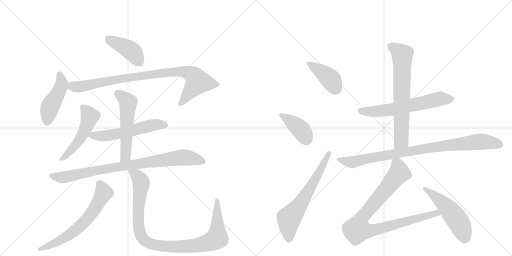
t = 0.00 s
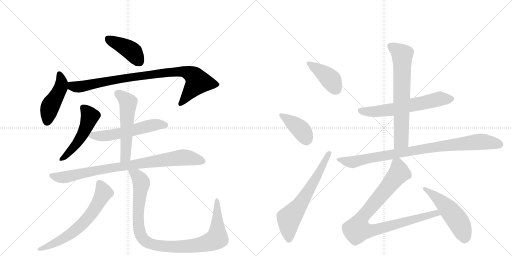
t = 2.65 s
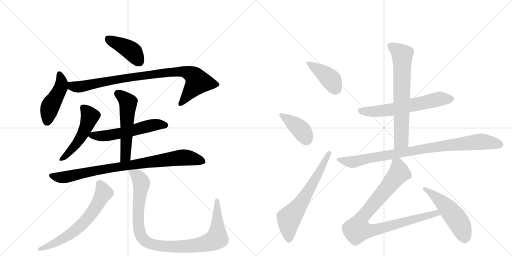
t = 5.30 s
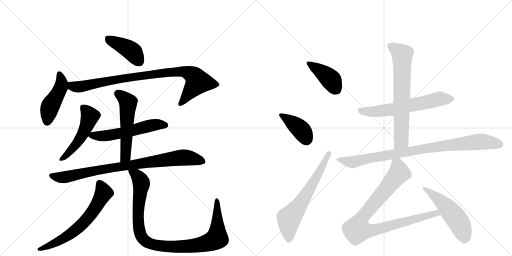
t = 7.95 s
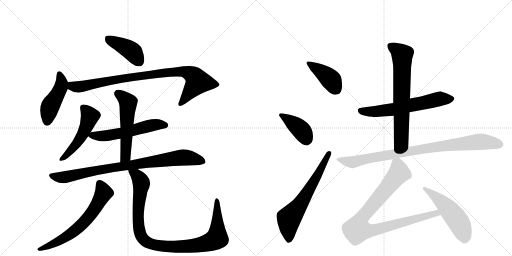
t = 10.60 s
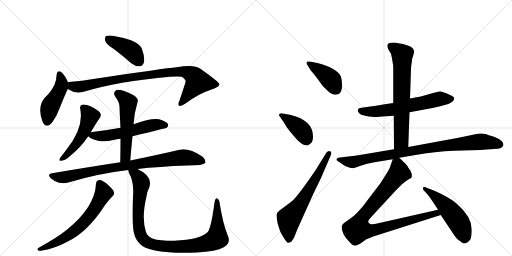
t = 13.25 s

The animated SVG that drew these frames (rendered in a browser with its animation timeline set to each time). Animation: 17 CSS @keyframes rules; one cycle of 13.25 s.

<svg version="1.1" viewBox="0 0 2048 1024" xmlns="http://www.w3.org/2000/svg">
  <g stroke="lightgray" stroke-dasharray="1,1" stroke-width="1" transform="scale(4, 4)">
    <line x1="0" y1="0" x2="256" y2="256"></line>
    <line x1="256" y1="0" x2="0" y2="256"></line>
    <line x1="128" y1="0" x2="128" y2="256"></line>
    <line x1="0" y1="128" x2="256" y2="128"></line>
    <line x1="256" y1="0" x2="512" y2="256"></line>
    <line x1="512" y1="0" x2="256" y2="256"></line>
    <line x1="384" y1="0" x2="384" y2="256"></line>
    <line x1="256" y1="128" x2="512" y2="128"></line>
  </g>
<g transform="scale(1, -1) translate(0, -850)">
   <style type="text/css">
    @keyframes keyframes0 {
      from {
       stroke: black;
       stroke-dashoffset: 419;
       stroke-width: 128;
       }
       58% {
       animation-timing-function: step-end;
       stroke: black;
       stroke-dashoffset: 0;
       stroke-width: 128;
       }
       to {
       stroke: black;
       stroke-width: 1024;
       }
       }
       #make-me-a-hanzi-animation-0 {
         animation: keyframes0 0.590983s both;
         animation-delay: 0.000000s;
         animation-timing-function: linear;
       }
    @keyframes keyframes1 {
      from {
       stroke: black;
       stroke-dashoffset: 457;
       stroke-width: 128;
       }
       60% {
       animation-timing-function: step-end;
       stroke: black;
       stroke-dashoffset: 0;
       stroke-width: 128;
       }
       to {
       stroke: black;
       stroke-width: 1024;
       }
       }
       #make-me-a-hanzi-animation-1 {
         animation: keyframes1 0.621908s both;
         animation-delay: 0.590983s;
         animation-timing-function: linear;
       }
    @keyframes keyframes2 {
      from {
       stroke: black;
       stroke-dashoffset: 908;
       stroke-width: 128;
       }
       75% {
       animation-timing-function: step-end;
       stroke: black;
       stroke-dashoffset: 0;
       stroke-width: 128;
       }
       to {
       stroke: black;
       stroke-width: 1024;
       }
       }
       #make-me-a-hanzi-animation-2 {
         animation: keyframes2 0.988932s both;
         animation-delay: 1.212891s;
         animation-timing-function: linear;
       }
    @keyframes keyframes3 {
      from {
       stroke: black;
       stroke-dashoffset: 502;
       stroke-width: 128;
       }
       62% {
       animation-timing-function: step-end;
       stroke: black;
       stroke-dashoffset: 0;
       stroke-width: 128;
       }
       to {
       stroke: black;
       stroke-width: 1024;
       }
       }
       #make-me-a-hanzi-animation-3 {
         animation: keyframes3 0.658529s both;
         animation-delay: 2.201823s;
         animation-timing-function: linear;
       }
    @keyframes keyframes4 {
      from {
       stroke: black;
       stroke-dashoffset: 563;
       stroke-width: 128;
       }
       65% {
       animation-timing-function: step-end;
       stroke: black;
       stroke-dashoffset: 0;
       stroke-width: 128;
       }
       to {
       stroke: black;
       stroke-width: 1024;
       }
       }
       #make-me-a-hanzi-animation-4 {
         animation: keyframes4 0.708171s both;
         animation-delay: 2.860352s;
         animation-timing-function: linear;
       }
    @keyframes keyframes5 {
      from {
       stroke: black;
       stroke-dashoffset: 546;
       stroke-width: 128;
       }
       64% {
       animation-timing-function: step-end;
       stroke: black;
       stroke-dashoffset: 0;
       stroke-width: 128;
       }
       to {
       stroke: black;
       stroke-width: 1024;
       }
       }
       #make-me-a-hanzi-animation-5 {
         animation: keyframes5 0.694336s both;
         animation-delay: 3.568522s;
         animation-timing-function: linear;
       }
    @keyframes keyframes6 {
      from {
       stroke: black;
       stroke-dashoffset: 872;
       stroke-width: 128;
       }
       74% {
       animation-timing-function: step-end;
       stroke: black;
       stroke-dashoffset: 0;
       stroke-width: 128;
       }
       to {
       stroke: black;
       stroke-width: 1024;
       }
       }
       #make-me-a-hanzi-animation-6 {
         animation: keyframes6 0.959635s both;
         animation-delay: 4.262858s;
         animation-timing-function: linear;
       }
    @keyframes keyframes7 {
      from {
       stroke: black;
       stroke-dashoffset: 651;
       stroke-width: 128;
       }
       68% {
       animation-timing-function: step-end;
       stroke: black;
       stroke-dashoffset: 0;
       stroke-width: 128;
       }
       to {
       stroke: black;
       stroke-width: 1024;
       }
       }
       #make-me-a-hanzi-animation-7 {
         animation: keyframes7 0.779785s both;
         animation-delay: 5.222493s;
         animation-timing-function: linear;
       }
    @keyframes keyframes8 {
      from {
       stroke: black;
       stroke-dashoffset: 1010;
       stroke-width: 128;
       }
       77% {
       animation-timing-function: step-end;
       stroke: black;
       stroke-dashoffset: 0;
       stroke-width: 128;
       }
       to {
       stroke: black;
       stroke-width: 1024;
       }
       }
       #make-me-a-hanzi-animation-8 {
         animation: keyframes8 1.071940s both;
         animation-delay: 6.002279s;
         animation-timing-function: linear;
       }
    @keyframes keyframes9 {
      from {
       stroke: black;
       stroke-dashoffset: 412;
       stroke-width: 128;
       }
       57% {
       animation-timing-function: step-end;
       stroke: black;
       stroke-dashoffset: 0;
       stroke-width: 128;
       }
       to {
       stroke: black;
       stroke-width: 1024;
       }
       }
       #make-me-a-hanzi-animation-9 {
         animation: keyframes9 0.585286s both;
         animation-delay: 7.074219s;
         animation-timing-function: linear;
       }
    @keyframes keyframes10 {
      from {
       stroke: black;
       stroke-dashoffset: 405;
       stroke-width: 128;
       }
       57% {
       animation-timing-function: step-end;
       stroke: black;
       stroke-dashoffset: 0;
       stroke-width: 128;
       }
       to {
       stroke: black;
       stroke-width: 1024;
       }
       }
       #make-me-a-hanzi-animation-10 {
         animation: keyframes10 0.579590s both;
         animation-delay: 7.659505s;
         animation-timing-function: linear;
       }
    @keyframes keyframes11 {
      from {
       stroke: black;
       stroke-dashoffset: 646;
       stroke-width: 128;
       }
       68% {
       animation-timing-function: step-end;
       stroke: black;
       stroke-dashoffset: 0;
       stroke-width: 128;
       }
       to {
       stroke: black;
       stroke-width: 1024;
       }
       }
       #make-me-a-hanzi-animation-11 {
         animation: keyframes11 0.775716s both;
         animation-delay: 8.239095s;
         animation-timing-function: linear;
       }
    @keyframes keyframes12 {
      from {
       stroke: black;
       stroke-dashoffset: 623;
       stroke-width: 128;
       }
       67% {
       animation-timing-function: step-end;
       stroke: black;
       stroke-dashoffset: 0;
       stroke-width: 128;
       }
       to {
       stroke: black;
       stroke-width: 1024;
       }
       }
       #make-me-a-hanzi-animation-12 {
         animation: keyframes12 0.756999s both;
         animation-delay: 9.014811s;
         animation-timing-function: linear;
       }
    @keyframes keyframes13 {
      from {
       stroke: black;
       stroke-dashoffset: 695;
       stroke-width: 128;
       }
       69% {
       animation-timing-function: step-end;
       stroke: black;
       stroke-dashoffset: 0;
       stroke-width: 128;
       }
       to {
       stroke: black;
       stroke-width: 1024;
       }
       }
       #make-me-a-hanzi-animation-13 {
         animation: keyframes13 0.815592s both;
         animation-delay: 9.771810s;
         animation-timing-function: linear;
       }
    @keyframes keyframes14 {
      from {
       stroke: black;
       stroke-dashoffset: 910;
       stroke-width: 128;
       }
       75% {
       animation-timing-function: step-end;
       stroke: black;
       stroke-dashoffset: 0;
       stroke-width: 128;
       }
       to {
       stroke: black;
       stroke-width: 1024;
       }
       }
       #make-me-a-hanzi-animation-14 {
         animation: keyframes14 0.990560s both;
         animation-delay: 10.587402s;
         animation-timing-function: linear;
       }
    @keyframes keyframes15 {
      from {
       stroke: black;
       stroke-dashoffset: 921;
       stroke-width: 128;
       }
       75% {
       animation-timing-function: step-end;
       stroke: black;
       stroke-dashoffset: 0;
       stroke-width: 128;
       }
       to {
       stroke: black;
       stroke-width: 1024;
       }
       }
       #make-me-a-hanzi-animation-15 {
         animation: keyframes15 0.999512s both;
         animation-delay: 11.577962s;
         animation-timing-function: linear;
       }
    @keyframes keyframes16 {
      from {
       stroke: black;
       stroke-dashoffset: 519;
       stroke-width: 128;
       }
       63% {
       animation-timing-function: step-end;
       stroke: black;
       stroke-dashoffset: 0;
       stroke-width: 128;
       }
       to {
       stroke: black;
       stroke-width: 1024;
       }
       }
       #make-me-a-hanzi-animation-16 {
         animation: keyframes16 0.672363s both;
         animation-delay: 12.577474s;
         animation-timing-function: linear;
       }
</style>
<path d="M 458 652 Q 491 627 525 597 Q 541 584 559 585 Q 572 586 576 602 Q 580 620 568 653 Q 561 675 524 689 Q 442 713 424 706 Q 418 700 421 686 Q 425 673 458 652 Z" fill="lightgray"></path> 
<path d="M 272 521 Q 260 548 248 559 Q 229 575 226 547 Q 226 511 192 472 Q 143 432 171 361 Q 186 333 209 361 Q 227 385 240 421 Q 258 466 271 494 C 278 509 278 509 272 521 Z" fill="lightgray"></path> 
<path d="M 271 494 Q 299 475 331 482 Q 473 525 680 543 Q 714 546 727 543 Q 746 530 742 521 Q 742 520 717 445 Q 710 432 717 427 Q 724 423 742 436 Q 796 476 841 490 Q 878 503 878 512 Q 877 522 800 576 Q 776 594 706 581 Q 660 577 380 535 Q 328 526 276 522 Q 273 522 272 521 C 242 518 244 508 271 494 Z" fill="lightgray"></path> 
<path d="M 362 320 Q 362 321 363 321 Q 382 354 400 380 Q 409 392 395 405 Q 353 436 328 431 Q 318 428 321 414 Q 336 339 266 252 Q 250 230 240 218 Q 233 203 248 208 Q 261 209 278 224 Q 324 261 353 305 L 362 320 Z" fill="lightgray"></path> 
<path d="M 530 305 Q 665 338 667 339 Q 676 346 671 355 Q 664 365 636 373 Q 606 379 534 353 L 482 339 Q 428 329 369 322 Q 363 322 362 320 C 340 315 340 315 353 305 Q 365 293 396 286 Q 423 282 453 290 Q 466 293 482 295 L 530 305 Z" fill="lightgray"></path> 
<path d="M 521 208 Q 525 257 530 305 L 534 353 Q 537 399 551 445 Q 554 455 536 468 Q 505 486 482 490 Q 467 493 460 485 Q 453 478 460 465 Q 478 441 478 424 Q 479 384 482 339 L 482 295 Q 482 250 481 201 C 480 171 519 178 521 208 Z" fill="lightgray"></path> 
<path d="M 550 174 Q 634 184 749 188 Q 813 188 821 198 Q 825 211 809 224 Q 755 260 718 251 Q 643 233 521 208 L 481 201 Q 355 182 208 157 Q 187 154 203 137 Q 218 124 236 119 Q 257 115 273 120 Q 393 156 513 170 L 550 174 Z" fill="lightgray"></path> 
<path d="M 384 115 Q 380 21 265 -71 Q 262 -71 261 -74 Q 230 -99 155 -141 Q 146 -147 152 -151 Q 159 -155 169 -152 Q 221 -143 267 -118 Q 349 -81 421 31 Q 434 49 450 65 Q 459 72 455 84 Q 451 94 426 116 Q 407 131 398 130 Q 385 129 384 115 Z" fill="lightgray"></path> 
<path d="M 911 -92 Q 892 -46 879 35 Q 878 51 869 56 Q 862 60 858 40 Q 845 -60 831 -78 Q 803 -108 697 -113 Q 637 -113 612 -105 Q 590 -95 584 -79 Q 565 -22 586 64 Q 589 86 597 100 Q 613 145 550 174 C 524 188 503 198 513 170 Q 513 166 516 158 Q 537 121 532 65 Q 528 -58 536 -83 Q 543 -114 568 -133 Q 619 -167 787 -160 Q 865 -156 895 -139 Q 925 -123 911 -92 Z" fill="lightgray"></path> 
<path d="M 1243 568 Q 1249 562 1267 539 L 1286 513 Q 1291 505 1311.5 486.5 Q 1332 468 1346 472 Q 1371 474 1368 516 Q 1367 536 1363 545 Q 1349 577 1269 598 L 1244 603 Q 1228 606 1226.5 601 Q 1225 596 1229 591 L 1243 568 Z" fill="lightgray"></path> 
<path d="M 1132 396 Q 1119 398 1118 394 Q 1114 389 1119 384 L 1135 361 Q 1147 340 1156 329 L 1182 298 Q 1208 268 1228 268 Q 1233 268 1238 273 Q 1251 278 1252 302 Q 1254 369 1159 391 L 1132 396 Z" fill="lightgray"></path> 
<path d="M 1306 240 L 1262 169 Q 1200 78 1175 52 Q 1169 46 1145 28 L 1118 8 Q 1106 -1 1106 -10.5 Q 1106 -20 1111 -45 Q 1119 -71 1121.5 -77 Q 1124 -83 1135.5 -101.5 Q 1147 -120 1153 -121 Q 1155 -122 1165 -117 Q 1173 -109 1178 -96 L 1190 -66 L 1253 74 L 1284 138 L 1324 231 Q 1328 243 1320 245.5 Q 1312 248 1306 240 Z" fill="lightgray"></path> 
<path d="M 1573 438 L 1533 432 Q 1528 430 1474 423 L 1446 419 Q 1434 418 1432 413 Q 1429 396 1449 390 Q 1459 387 1475 384 Q 1503 382 1506 382 L 1530 384 L 1575 387 L 1638 401 L 1730 418 Q 1731 418 1761 425 L 1793 434 Q 1801 437 1811 445 Q 1825 459 1806.5 467.5 Q 1788 476 1785 477 L 1761 485 L 1736 479 L 1683 464 L 1640 456 L 1573 438 Z" fill="lightgray"></path> 
<path d="M 1572 592 Q 1573 586 1573 568 L 1573 438 L 1575 387 L 1576 253 C 1576 223 1632 232 1633 262 L 1638 401 L 1640 456 L 1644 573 Q 1644 585 1647 600 Q 1648 617 1653 629 Q 1657 640 1656 646 Q 1656 664 1612 674 L 1576 680 Q 1549 680 1549 667 Q 1549 663 1554 651 L 1564 635 L 1568 616 L 1572 592 Z" fill="lightgray"></path> 
<path d="M 1576 253 L 1445 231 Q 1417 227 1401 225 L 1360 220 Q 1333 215 1357 202 L 1371 192 Q 1379 186 1393 181.5 Q 1407 177 1412.5 177.5 Q 1418 178 1442 187 Q 1466 196 1473 196.5 Q 1480 197 1498 201 L 1571 213 L 1597 219 L 1656 229 Q 1743 244 1815 247 L 1920 250 L 1976 254 Q 2008 254 2013 268 Q 2017 285 1985 299 Q 1969 306 1959 308 L 1942 314 Q 1921 319 1906 314 L 1834 299 L 1633 262 L 1576 253 Z" fill="lightgray"></path> 
<path d="M 1571 213 L 1562 188 Q 1561 179 1545 154 L 1521 116 L 1469 48 Q 1455 27 1434 5 Q 1413 -17 1404 -22 L 1379 -40 Q 1370 -47 1369 -50 Q 1365 -54 1368 -69 Q 1371 -84 1383 -101 L 1398 -118 Q 1401 -121 1408 -128 Q 1415 -134 1425 -132 Q 1435 -130 1449 -119 Q 1463 -108 1466 -107 L 1493 -96 L 1763 -10 C 1792 -1 1781 18 1752 11 L 1513 -43 Q 1489 -49 1481 -46 Q 1463 -40 1485 -18 L 1583 88 L 1608 113 Q 1624 128 1635 133 Q 1645 137 1646 140 Q 1652 156 1634 178 Q 1631 186 1621 196 L 1597 219 C 1579 236 1579 236 1571 213 Z" fill="lightgray"></path> 
<path d="M 1763 -10 L 1811 -82 Q 1824 -103 1833 -109 Q 1842 -115 1847 -120 Q 1858 -126 1861 -123 Q 1869 -123 1881 -108 Q 1887 -96 1887 -68 Q 1887 -17 1827 35 Q 1799 60 1740 86 L 1709 98 Q 1696 104 1692 100 Q 1690 94 1694 90 L 1712 70 Q 1729 48 1752 11 L 1763 -10 Z" fill="lightgray"></path> 
      <clipPath id="make-me-a-hanzi-clip-0">
      <path d="M 458 652 Q 491 627 525 597 Q 541 584 559 585 Q 572 586 576 602 Q 580 620 568 653 Q 561 675 524 689 Q 442 713 424 706 Q 418 700 421 686 Q 425 673 458 652 Z" fill="lightgray"></path>
      </clipPath>
      <path clip-path="url(#make-me-a-hanzi-clip-0)" d="M 429 699 L 521 650 L 557 604 " fill="none" id="make-me-a-hanzi-animation-0" stroke-dasharray="291 582" stroke-linecap="round"></path>

      <clipPath id="make-me-a-hanzi-clip-1">
      <path d="M 272 521 Q 260 548 248 559 Q 229 575 226 547 Q 226 511 192 472 Q 143 432 171 361 Q 186 333 209 361 Q 227 385 240 421 Q 258 466 271 494 C 278 509 278 509 272 521 Z" fill="lightgray"></path>
      </clipPath>
      <path clip-path="url(#make-me-a-hanzi-clip-1)" d="M 237 552 L 245 534 L 243 499 L 202 427 L 188 365 " fill="none" id="make-me-a-hanzi-animation-1" stroke-dasharray="329 658" stroke-linecap="round"></path>

      <clipPath id="make-me-a-hanzi-clip-2">
      <path d="M 271 494 Q 299 475 331 482 Q 473 525 680 543 Q 714 546 727 543 Q 746 530 742 521 Q 742 520 717 445 Q 710 432 717 427 Q 724 423 742 436 Q 796 476 841 490 Q 878 503 878 512 Q 877 522 800 576 Q 776 594 706 581 Q 660 577 380 535 Q 328 526 276 522 Q 273 522 272 521 C 242 518 244 508 271 494 Z" fill="lightgray"></path>
      </clipPath>
      <path clip-path="url(#make-me-a-hanzi-clip-2)" d="M 276 514 L 290 504 L 321 503 L 491 537 L 678 561 L 740 563 L 777 545 L 791 522 L 722 434 " fill="none" id="make-me-a-hanzi-animation-2" stroke-dasharray="780 1560" stroke-linecap="round"></path>

      <clipPath id="make-me-a-hanzi-clip-3">
      <path d="M 362 320 Q 362 321 363 321 Q 382 354 400 380 Q 409 392 395 405 Q 353 436 328 431 Q 318 428 321 414 Q 336 339 266 252 Q 250 230 240 218 Q 233 203 248 208 Q 261 209 278 224 Q 324 261 353 305 L 362 320 Z" fill="lightgray"></path>
      </clipPath>
      <path clip-path="url(#make-me-a-hanzi-clip-3)" d="M 332 419 L 359 383 L 344 339 L 306 275 L 250 218 " fill="none" id="make-me-a-hanzi-animation-3" stroke-dasharray="374 748" stroke-linecap="round"></path>

      <clipPath id="make-me-a-hanzi-clip-4">
      <path d="M 530 305 Q 665 338 667 339 Q 676 346 671 355 Q 664 365 636 373 Q 606 379 534 353 L 482 339 Q 428 329 369 322 Q 363 322 362 320 C 340 315 340 315 353 305 Q 365 293 396 286 Q 423 282 453 290 Q 466 293 482 295 L 530 305 Z" fill="lightgray"></path>
      </clipPath>
      <path clip-path="url(#make-me-a-hanzi-clip-4)" d="M 361 305 L 428 307 L 539 328 L 621 351 L 663 347 " fill="none" id="make-me-a-hanzi-animation-4" stroke-dasharray="435 870" stroke-linecap="round"></path>

      <clipPath id="make-me-a-hanzi-clip-5">
      <path d="M 521 208 Q 525 257 530 305 L 534 353 Q 537 399 551 445 Q 554 455 536 468 Q 505 486 482 490 Q 467 493 460 485 Q 453 478 460 465 Q 478 441 478 424 Q 479 384 482 339 L 482 295 Q 482 250 481 201 C 480 171 519 178 521 208 Z" fill="lightgray"></path>
      </clipPath>
      <path clip-path="url(#make-me-a-hanzi-clip-5)" d="M 472 475 L 512 441 L 503 231 L 486 209 " fill="none" id="make-me-a-hanzi-animation-5" stroke-dasharray="418 836" stroke-linecap="round"></path>

      <clipPath id="make-me-a-hanzi-clip-6">
      <path d="M 550 174 Q 634 184 749 188 Q 813 188 821 198 Q 825 211 809 224 Q 755 260 718 251 Q 643 233 521 208 L 481 201 Q 355 182 208 157 Q 187 154 203 137 Q 218 124 236 119 Q 257 115 273 120 Q 393 156 513 170 L 550 174 Z" fill="lightgray"></path>
      </clipPath>
      <path clip-path="url(#make-me-a-hanzi-clip-6)" d="M 206 147 L 227 141 L 263 142 L 434 177 L 729 220 L 772 216 L 813 204 " fill="none" id="make-me-a-hanzi-animation-6" stroke-dasharray="744 1488" stroke-linecap="round"></path>

      <clipPath id="make-me-a-hanzi-clip-7">
      <path d="M 384 115 Q 380 21 265 -71 Q 262 -71 261 -74 Q 230 -99 155 -141 Q 146 -147 152 -151 Q 159 -155 169 -152 Q 221 -143 267 -118 Q 349 -81 421 31 Q 434 49 450 65 Q 459 72 455 84 Q 451 94 426 116 Q 407 131 398 130 Q 385 129 384 115 Z" fill="lightgray"></path>
      </clipPath>
      <path clip-path="url(#make-me-a-hanzi-clip-7)" d="M 398 116 L 415 79 L 375 8 L 345 -29 L 315 -60 L 264 -98 L 202 -131 L 157 -147 " fill="none" id="make-me-a-hanzi-animation-7" stroke-dasharray="523 1046" stroke-linecap="round"></path>

      <clipPath id="make-me-a-hanzi-clip-8">
      <path d="M 911 -92 Q 892 -46 879 35 Q 878 51 869 56 Q 862 60 858 40 Q 845 -60 831 -78 Q 803 -108 697 -113 Q 637 -113 612 -105 Q 590 -95 584 -79 Q 565 -22 586 64 Q 589 86 597 100 Q 613 145 550 174 C 524 188 503 198 513 170 Q 513 166 516 158 Q 537 121 532 65 Q 528 -58 536 -83 Q 543 -114 568 -133 Q 619 -167 787 -160 Q 865 -156 895 -139 Q 925 -123 911 -92 Z" fill="lightgray"></path>
      </clipPath>
      <path clip-path="url(#make-me-a-hanzi-clip-8)" d="M 520 165 L 546 150 L 565 121 L 552 -9 L 560 -84 L 578 -111 L 618 -130 L 675 -137 L 774 -133 L 832 -121 L 868 -103 L 868 48 " fill="none" id="make-me-a-hanzi-animation-8" stroke-dasharray="882 1764" stroke-linecap="round"></path>

      <clipPath id="make-me-a-hanzi-clip-9">
      <path d="M 1243 568 Q 1249 562 1267 539 L 1286 513 Q 1291 505 1311.5 486.5 Q 1332 468 1346 472 Q 1371 474 1368 516 Q 1367 536 1363 545 Q 1349 577 1269 598 L 1244 603 Q 1228 606 1226.5 601 Q 1225 596 1229 591 L 1243 568 Z" fill="lightgray"></path>
      </clipPath>
      <path clip-path="url(#make-me-a-hanzi-clip-9)" d="M 1232 597 L 1314 540 L 1345 493 " fill="none" id="make-me-a-hanzi-animation-9" stroke-dasharray="284 568" stroke-linecap="round"></path>

      <clipPath id="make-me-a-hanzi-clip-10">
      <path d="M 1132 396 Q 1119 398 1118 394 Q 1114 389 1119 384 L 1135 361 Q 1147 340 1156 329 L 1182 298 Q 1208 268 1228 268 Q 1233 268 1238 273 Q 1251 278 1252 302 Q 1254 369 1159 391 L 1132 396 Z" fill="lightgray"></path>
      </clipPath>
      <path clip-path="url(#make-me-a-hanzi-clip-10)" d="M 1126 390 L 1204 331 L 1226 285 " fill="none" id="make-me-a-hanzi-animation-10" stroke-dasharray="277 554" stroke-linecap="round"></path>

      <clipPath id="make-me-a-hanzi-clip-11">
      <path d="M 1306 240 L 1262 169 Q 1200 78 1175 52 Q 1169 46 1145 28 L 1118 8 Q 1106 -1 1106 -10.5 Q 1106 -20 1111 -45 Q 1119 -71 1121.5 -77 Q 1124 -83 1135.5 -101.5 Q 1147 -120 1153 -121 Q 1155 -122 1165 -117 Q 1173 -109 1178 -96 L 1190 -66 L 1253 74 L 1284 138 L 1324 231 Q 1328 243 1320 245.5 Q 1312 248 1306 240 Z" fill="lightgray"></path>
      </clipPath>
      <path clip-path="url(#make-me-a-hanzi-clip-11)" d="M 1156 -109 L 1156 -24 L 1204 37 L 1315 236 " fill="none" id="make-me-a-hanzi-animation-11" stroke-dasharray="518 1036" stroke-linecap="round"></path>

      <clipPath id="make-me-a-hanzi-clip-12">
      <path d="M 1573 438 L 1533 432 Q 1528 430 1474 423 L 1446 419 Q 1434 418 1432 413 Q 1429 396 1449 390 Q 1459 387 1475 384 Q 1503 382 1506 382 L 1530 384 L 1575 387 L 1638 401 L 1730 418 Q 1731 418 1761 425 L 1793 434 Q 1801 437 1811 445 Q 1825 459 1806.5 467.5 Q 1788 476 1785 477 L 1761 485 L 1736 479 L 1683 464 L 1640 456 L 1573 438 Z" fill="lightgray"></path>
      </clipPath>
      <path clip-path="url(#make-me-a-hanzi-clip-12)" d="M 1443 408 L 1503 404 L 1551 409 L 1759 454 L 1805 455 " fill="none" id="make-me-a-hanzi-animation-12" stroke-dasharray="495 990" stroke-linecap="round"></path>

      <clipPath id="make-me-a-hanzi-clip-13">
      <path d="M 1572 592 Q 1573 586 1573 568 L 1573 438 L 1575 387 L 1576 253 C 1576 223 1632 232 1633 262 L 1638 401 L 1640 456 L 1644 573 Q 1644 585 1647 600 Q 1648 617 1653 629 Q 1657 640 1656 646 Q 1656 664 1612 674 L 1576 680 Q 1549 680 1549 667 Q 1549 663 1554 651 L 1564 635 L 1568 616 L 1572 592 Z" fill="lightgray"></path>
      </clipPath>
      <path clip-path="url(#make-me-a-hanzi-clip-13)" d="M 1560 666 L 1609 629 L 1605 287 L 1582 260 " fill="none" id="make-me-a-hanzi-animation-13" stroke-dasharray="567 1134" stroke-linecap="round"></path>

      <clipPath id="make-me-a-hanzi-clip-14">
      <path d="M 1576 253 L 1445 231 Q 1417 227 1401 225 L 1360 220 Q 1333 215 1357 202 L 1371 192 Q 1379 186 1393 181.5 Q 1407 177 1412.5 177.5 Q 1418 178 1442 187 Q 1466 196 1473 196.5 Q 1480 197 1498 201 L 1571 213 L 1597 219 L 1656 229 Q 1743 244 1815 247 L 1920 250 L 1976 254 Q 2008 254 2013 268 Q 2017 285 1985 299 Q 1969 306 1959 308 L 1942 314 Q 1921 319 1906 314 L 1834 299 L 1633 262 L 1576 253 Z" fill="lightgray"></path>
      </clipPath>
      <path clip-path="url(#make-me-a-hanzi-clip-14)" d="M 1355 212 L 1410 202 L 1690 254 L 1905 282 L 1930 284 L 2000 272 " fill="none" id="make-me-a-hanzi-animation-14" stroke-dasharray="782 1564" stroke-linecap="round"></path>

      <clipPath id="make-me-a-hanzi-clip-15">
      <path d="M 1571 213 L 1562 188 Q 1561 179 1545 154 L 1521 116 L 1469 48 Q 1455 27 1434 5 Q 1413 -17 1404 -22 L 1379 -40 Q 1370 -47 1369 -50 Q 1365 -54 1368 -69 Q 1371 -84 1383 -101 L 1398 -118 Q 1401 -121 1408 -128 Q 1415 -134 1425 -132 Q 1435 -130 1449 -119 Q 1463 -108 1466 -107 L 1493 -96 L 1763 -10 C 1792 -1 1781 18 1752 11 L 1513 -43 Q 1489 -49 1481 -46 Q 1463 -40 1485 -18 L 1583 88 L 1608 113 Q 1624 128 1635 133 Q 1645 137 1646 140 Q 1652 156 1634 178 Q 1631 186 1621 196 L 1597 219 C 1579 236 1579 236 1571 213 Z" fill="lightgray"></path>
      </clipPath>
      <path clip-path="url(#make-me-a-hanzi-clip-15)" d="M 1593 207 L 1596 158 L 1448 -21 L 1431 -67 L 1460 -73 L 1493 -71 L 1745 -2 L 1754 -8 " fill="none" id="make-me-a-hanzi-animation-15" stroke-dasharray="793 1586" stroke-linecap="round"></path>

      <clipPath id="make-me-a-hanzi-clip-16">
      <path d="M 1763 -10 L 1811 -82 Q 1824 -103 1833 -109 Q 1842 -115 1847 -120 Q 1858 -126 1861 -123 Q 1869 -123 1881 -108 Q 1887 -96 1887 -68 Q 1887 -17 1827 35 Q 1799 60 1740 86 L 1709 98 Q 1696 104 1692 100 Q 1690 94 1694 90 L 1712 70 Q 1729 48 1752 11 L 1763 -10 Z" fill="lightgray"></path>
      </clipPath>
      <path clip-path="url(#make-me-a-hanzi-clip-16)" d="M 1696 96 L 1753 54 L 1807 -1 L 1845 -58 L 1858 -103 " fill="none" id="make-me-a-hanzi-animation-16" stroke-dasharray="391 782" stroke-linecap="round"></path>

</g>
</svg>
